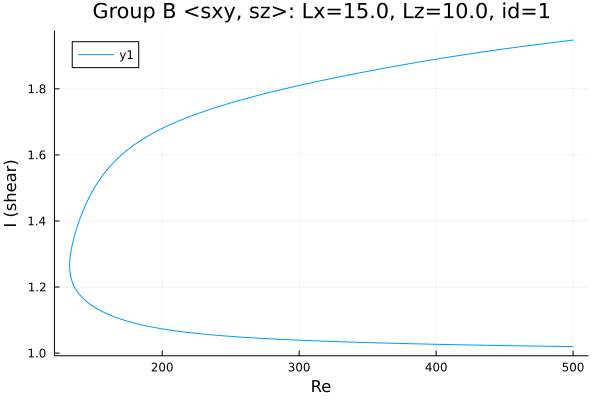

The table this chart was drawn from, first rows:
Re, shear
500.0, 1.948
498.6, 1.947
497.2, 1.946
495.8, 1.946
494.4, 1.945
493, 1.944
491.5, 1.943
490.1, 1.943
488.7, 1.942
487.3, 1.941
485.9, 1.94
484.5, 1.94
483.1, 1.939
481.6, 1.938
480.2, 1.938
479.9, 1.937
478.5, 1.937
477.1, 1.936
475.7, 1.935
474.2, 1.934
472.8, 1.934
471.4, 1.933
470, 1.932
468.6, 1.931
467.2, 1.931
465.8, 1.93
464.3, 1.929
462.9, 1.928
461.5, 1.928
460.1, 1.927
458.7, 1.926
457.3, 1.925
455.9, 1.924
454.4, 1.924
453, 1.923
451.6, 1.922
450.2, 1.921
448.8, 1.92
447.4, 1.92
446, 1.919
444.5, 1.918
443.1, 1.917
441.7, 1.916
440.3, 1.915
438.9, 1.915
437.5, 1.914
436.1, 1.913
434.7, 1.912
433.2, 1.911
431.8, 1.91
430.4, 1.909
429, 1.909
427.6, 1.908
426.2, 1.907
424.8, 1.906
423.3, 1.905
421.9, 1.904
420.5, 1.903
419.1, 1.902
417.7, 1.901
... 522 more rows
